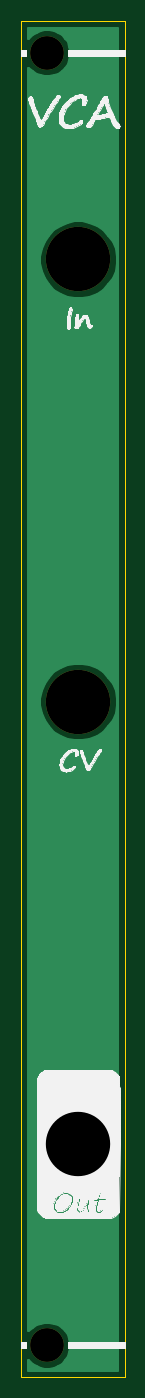
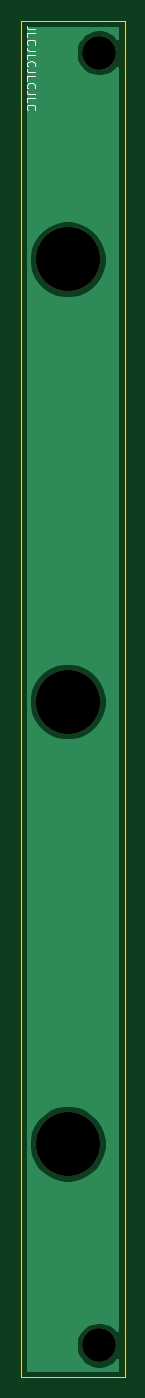
Circuit board: 9 layer files. Board 9.8 x 128.5 mm.
- bottom_copper: Slimline VCA Front-B_Cu.gbr (8215 bytes)
- bottom_mask: Slimline VCA Front-B_Mask.gbr (842 bytes)
- bottom_silk: Slimline VCA Front-B_SilkS.gbr (2766 bytes)
- outline: Slimline VCA Front-Edge_Cuts.gbr (715 bytes)
- top_copper: Slimline VCA Front-F_Cu.gbr (8215 bytes)
- top_mask: Slimline VCA Front-F_Mask.gbr (842 bytes)
- top_silk: Slimline VCA Front-F_SilkS.gbr (43308 bytes)
- drill: Slimline VCA Front-NPTH.drl (357 bytes)
- drill: Slimline VCA Front-PTH.drl (269 bytes)

=== bottom_copper: Slimline VCA Front-B_Cu.gbr (8215 bytes, source omitted) ===
=== bottom_mask: Slimline VCA Front-B_Mask.gbr ===
G04 #@! TF.GenerationSoftware,KiCad,Pcbnew,(5.1.9)-1*
G04 #@! TF.CreationDate,2021-05-09T16:18:39+02:00*
G04 #@! TF.ProjectId,Slimline VCA Front,536c696d-6c69-46e6-9520-564341204672,rev?*
G04 #@! TF.SameCoordinates,Original*
G04 #@! TF.FileFunction,Soldermask,Bot*
G04 #@! TF.FilePolarity,Negative*
%FSLAX46Y46*%
G04 Gerber Fmt 4.6, Leading zero omitted, Abs format (unit mm)*
G04 Created by KiCad (PCBNEW (5.1.9)-1) date 2021-05-09 16:18:39*
%MOMM*%
%LPD*%
G01*
G04 APERTURE LIST*
%ADD10C,6.100000*%
%ADD11C,3.200000*%
G04 APERTURE END LIST*
D10*
G04 #@! TO.C,REF\u002A\u002A*
X5400000Y-106410000D03*
G04 #@! TD*
G04 #@! TO.C,REF\u002A\u002A*
X5400000Y-64500000D03*
G04 #@! TD*
G04 #@! TO.C,REF\u002A\u002A*
X5400000Y-22590000D03*
G04 #@! TD*
D11*
G04 #@! TO.C,REF\u002A\u002A*
X2420000Y-125500000D03*
X2420000Y-3000000D03*
G04 #@! TD*
M02*

=== bottom_silk: Slimline VCA Front-B_SilkS.gbr ===
G04 #@! TF.GenerationSoftware,KiCad,Pcbnew,(5.1.9)-1*
G04 #@! TF.CreationDate,2021-05-09T16:18:39+02:00*
G04 #@! TF.ProjectId,Slimline VCA Front,536c696d-6c69-46e6-9520-564341204672,rev?*
G04 #@! TF.SameCoordinates,Original*
G04 #@! TF.FileFunction,Legend,Bot*
G04 #@! TF.FilePolarity,Positive*
%FSLAX46Y46*%
G04 Gerber Fmt 4.6, Leading zero omitted, Abs format (unit mm)*
G04 Created by KiCad (PCBNEW (5.1.9)-1) date 2021-05-09 16:18:39*
%MOMM*%
%LPD*%
G01*
G04 APERTURE LIST*
%ADD10C,0.100000*%
G04 APERTURE END LIST*
G04 #@! TO.C,REF\u002A\u002A*
D10*
X8451904Y-761476D02*
X9023333Y-761476D01*
X9137619Y-723380D01*
X9213809Y-647190D01*
X9251904Y-532904D01*
X9251904Y-456714D01*
X9251904Y-1523380D02*
X9251904Y-1142428D01*
X8451904Y-1142428D01*
X9175714Y-2247190D02*
X9213809Y-2209095D01*
X9251904Y-2094809D01*
X9251904Y-2018619D01*
X9213809Y-1904333D01*
X9137619Y-1828142D01*
X9061428Y-1790047D01*
X8909047Y-1751952D01*
X8794761Y-1751952D01*
X8642380Y-1790047D01*
X8566190Y-1828142D01*
X8490000Y-1904333D01*
X8451904Y-2018619D01*
X8451904Y-2094809D01*
X8490000Y-2209095D01*
X8528095Y-2247190D01*
X8451904Y-2818619D02*
X9023333Y-2818619D01*
X9137619Y-2780523D01*
X9213809Y-2704333D01*
X9251904Y-2590047D01*
X9251904Y-2513857D01*
X9251904Y-3580523D02*
X9251904Y-3199571D01*
X8451904Y-3199571D01*
X9175714Y-4304333D02*
X9213809Y-4266238D01*
X9251904Y-4151952D01*
X9251904Y-4075761D01*
X9213809Y-3961476D01*
X9137619Y-3885285D01*
X9061428Y-3847190D01*
X8909047Y-3809095D01*
X8794761Y-3809095D01*
X8642380Y-3847190D01*
X8566190Y-3885285D01*
X8490000Y-3961476D01*
X8451904Y-4075761D01*
X8451904Y-4151952D01*
X8490000Y-4266238D01*
X8528095Y-4304333D01*
X8451904Y-4875761D02*
X9023333Y-4875761D01*
X9137619Y-4837666D01*
X9213809Y-4761476D01*
X9251904Y-4647190D01*
X9251904Y-4571000D01*
X9251904Y-5637666D02*
X9251904Y-5256714D01*
X8451904Y-5256714D01*
X9175714Y-6361476D02*
X9213809Y-6323380D01*
X9251904Y-6209095D01*
X9251904Y-6132904D01*
X9213809Y-6018619D01*
X9137619Y-5942428D01*
X9061428Y-5904333D01*
X8909047Y-5866238D01*
X8794761Y-5866238D01*
X8642380Y-5904333D01*
X8566190Y-5942428D01*
X8490000Y-6018619D01*
X8451904Y-6132904D01*
X8451904Y-6209095D01*
X8490000Y-6323380D01*
X8528095Y-6361476D01*
X8451904Y-6932904D02*
X9023333Y-6932904D01*
X9137619Y-6894809D01*
X9213809Y-6818619D01*
X9251904Y-6704333D01*
X9251904Y-6628142D01*
X9251904Y-7694809D02*
X9251904Y-7313857D01*
X8451904Y-7313857D01*
X9175714Y-8418619D02*
X9213809Y-8380523D01*
X9251904Y-8266238D01*
X9251904Y-8190047D01*
X9213809Y-8075761D01*
X9137619Y-7999571D01*
X9061428Y-7961476D01*
X8909047Y-7923380D01*
X8794761Y-7923380D01*
X8642380Y-7961476D01*
X8566190Y-7999571D01*
X8490000Y-8075761D01*
X8451904Y-8190047D01*
X8451904Y-8266238D01*
X8490000Y-8380523D01*
X8528095Y-8418619D01*
G04 #@! TD*
M02*

=== outline: Slimline VCA Front-Edge_Cuts.gbr ===
G04 #@! TF.GenerationSoftware,KiCad,Pcbnew,(5.1.9)-1*
G04 #@! TF.CreationDate,2021-05-09T16:18:39+02:00*
G04 #@! TF.ProjectId,Slimline VCA Front,536c696d-6c69-46e6-9520-564341204672,rev?*
G04 #@! TF.SameCoordinates,Original*
G04 #@! TF.FileFunction,Profile,NP*
%FSLAX46Y46*%
G04 Gerber Fmt 4.6, Leading zero omitted, Abs format (unit mm)*
G04 Created by KiCad (PCBNEW (5.1.9)-1) date 2021-05-09 16:18:39*
%MOMM*%
%LPD*%
G01*
G04 APERTURE LIST*
G04 #@! TA.AperFunction,Profile*
%ADD10C,0.100000*%
G04 #@! TD*
G04 APERTURE END LIST*
D10*
G04 #@! TO.C,REF\u002A\u002A*
X0Y-128500000D02*
X0Y0D01*
X0Y-128500000D02*
X9800000Y-128500000D01*
X9800000Y0D02*
X9800000Y-128500000D01*
X0Y0D02*
X9800000Y0D01*
G04 #@! TD*
M02*

=== top_copper: Slimline VCA Front-F_Cu.gbr (8215 bytes, source omitted) ===
=== top_mask: Slimline VCA Front-F_Mask.gbr ===
G04 #@! TF.GenerationSoftware,KiCad,Pcbnew,(5.1.9)-1*
G04 #@! TF.CreationDate,2021-05-09T16:18:39+02:00*
G04 #@! TF.ProjectId,Slimline VCA Front,536c696d-6c69-46e6-9520-564341204672,rev?*
G04 #@! TF.SameCoordinates,Original*
G04 #@! TF.FileFunction,Soldermask,Top*
G04 #@! TF.FilePolarity,Negative*
%FSLAX46Y46*%
G04 Gerber Fmt 4.6, Leading zero omitted, Abs format (unit mm)*
G04 Created by KiCad (PCBNEW (5.1.9)-1) date 2021-05-09 16:18:39*
%MOMM*%
%LPD*%
G01*
G04 APERTURE LIST*
%ADD10C,6.100000*%
%ADD11C,3.200000*%
G04 APERTURE END LIST*
D10*
G04 #@! TO.C,REF\u002A\u002A*
X5400000Y-106410000D03*
G04 #@! TD*
G04 #@! TO.C,REF\u002A\u002A*
X5400000Y-64500000D03*
G04 #@! TD*
G04 #@! TO.C,REF\u002A\u002A*
X5400000Y-22590000D03*
G04 #@! TD*
D11*
G04 #@! TO.C,REF\u002A\u002A*
X2420000Y-125500000D03*
X2420000Y-3000000D03*
G04 #@! TD*
M02*

=== top_silk: Slimline VCA Front-F_SilkS.gbr (43308 bytes, source omitted) ===
=== drill: Slimline VCA Front-NPTH.drl ===
M48
; DRILL file {KiCad (5.1.9)-1} date 05/09/21 16:18:42
; FORMAT={-:-/ absolute / metric / decimal}
; #@! TF.CreationDate,2021-05-09T16:18:42+02:00
; #@! TF.GenerationSoftware,Kicad,Pcbnew,(5.1.9)-1
; #@! TF.FileFunction,NonPlated,1,2,NPTH
FMAT,2
METRIC
T1C3.200
T2C6.100
%
G90
G05
T1
X2.42Y-3.0
X2.42Y-125.5
T2
X5.4Y-22.59
X5.4Y-64.5
X5.4Y-106.41
T0
M30

=== drill: Slimline VCA Front-PTH.drl ===
M48
; DRILL file {KiCad (5.1.9)-1} date 05/09/21 16:18:42
; FORMAT={-:-/ absolute / metric / decimal}
; #@! TF.CreationDate,2021-05-09T16:18:42+02:00
; #@! TF.GenerationSoftware,Kicad,Pcbnew,(5.1.9)-1
; #@! TF.FileFunction,Plated,1,2,PTH
FMAT,2
METRIC
%
G90
G05
T0
M30

